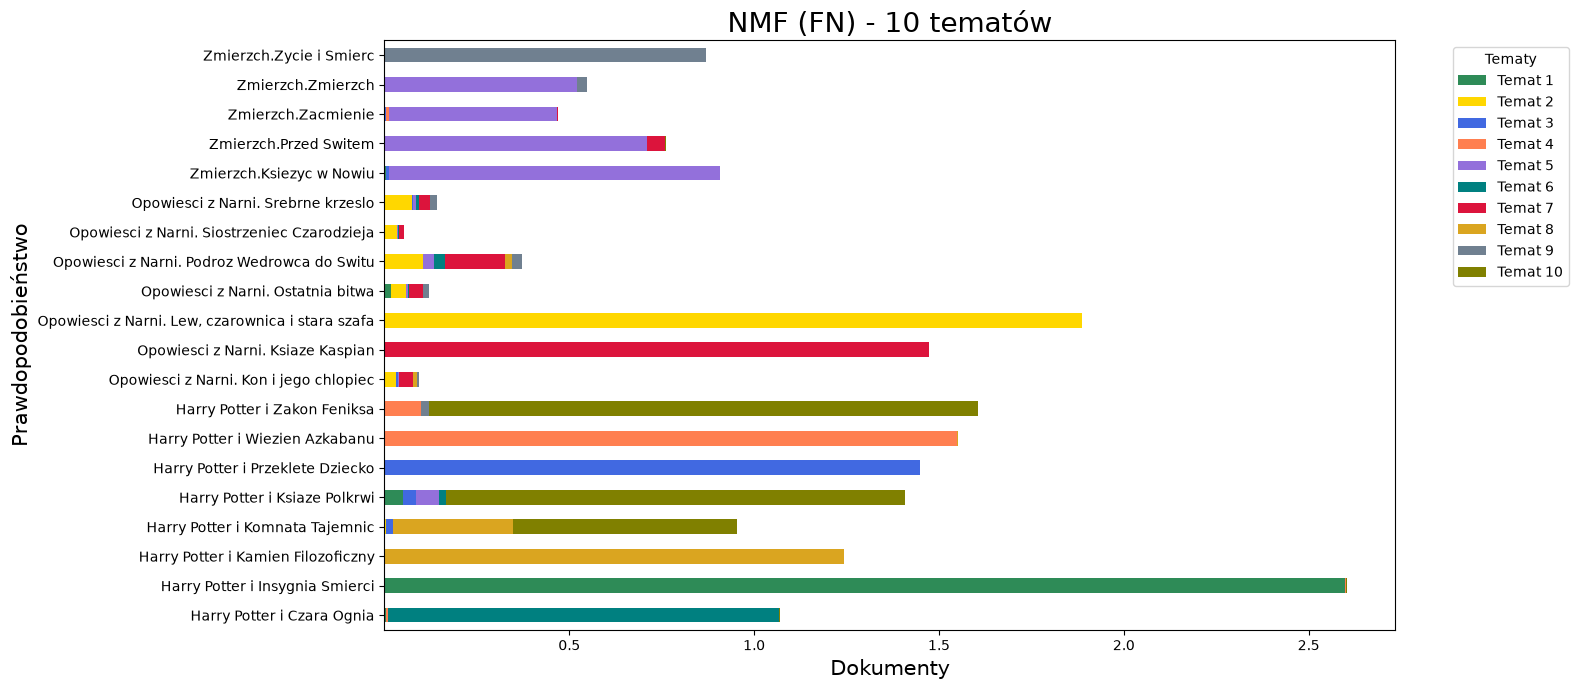

The data file committed next to this chart (first rows):
, Temat 1, Temat 2, Temat 3, Temat 4, Temat 5, Temat 6, Temat 7, Temat 8, Temat 9, Temat 10
Harry Potter i Czara Ognia, 0.004689, 0.0, 0.0, 0.004393, 0.0, 1.059, 0.0, 0.0, 0.0, 0.002321
Harry Potter i Insygnia Smierci, 2.597, 0.0, 2.5326813582568443e-05, 0.002461, 0.0, 0.000625, 0.0, 0.001131, 0.0, 0.00304
Harry Potter i Kamien Filozoficzny, 0.0, 0.0, 0.0, 0.0, 0.0, 0.0, 0.0, 1.242, 0.0, 0.0
Harry Potter i Komnata Tajemnic, 0.0, 0.003662, 0.01906, 0.0, 0.0, 0.0, 0.0, 0.3241, 0.0009134, 0.6051
Harry Potter i Ksiaze Polkrwi, 0.05145, 0.0, 0.03518, 0.0, 0.06096, 0.01852, 0.0, 0.0, 0.0, 1.242
Harry Potter i Przeklete Dziecko, 0.0, 0.0, 1.448, 0.0, 0.0, 0.0, 0.0, 0.0, 0.0, 0.0
Harry Potter i Wiezien Azkabanu, 0.0, 0.0, 5.381692818559744e-06, 1.548, 0.0, 0.0, 0.0, 0.001956, 0.0, 0.0
Harry Potter i Zakon Feniksa, 0.0, 0.0, 0.0, 0.09756, 0.0, 0.0, 0.0, 0.0, 0.02297, 1.484
Opowiesci z Narni. Kon i jego chlopiec, 0.0009881, 0.03029, 0.005443, 0.0, 0.003894, 0.0, 0.03674, 0.009548, 0.005835, 0.0
Opowiesci z Narni. Ksiaze Kaspian, 0.0, 0.0, 0.0, 0.0, 0.0, 0.0, 1.473, 0.0, 0.0, 0.0
Opowiesci z Narni. Lew, czarownica i sta…, 0.0, 1.886, 0.0, 0.0, 0.0, 0.0, 0.0, 0.0, 0.0, 0.0
Opowiesci z Narni. Ostatnia bitwa, 0.0171, 0.04207, 0.0, 0.0, 0.005383, 0.001706, 0.0374, 0.0, 0.01797, 0.0
Opowiesci z Narni. Podroz Wedrowca do Sw…, 0.0, 0.1055, 0.0, 0.0, 0.02945, 0.0281, 0.1617, 0.02125, 0.02712, 0.0
Opowiesci z Narni. Siostrzeniec Czarodzi…, 0.0, 0.03524, 0.0, 0.0, 0.0003401, 0.004066, 0.01371, 0.0, 0.0, 0.0
Opowiesci z Narni. Srebrne krzeslo, 0.0, 0.07491, 0.001887, 0.0, 0.009625, 0.007066, 0.02885, 0.0, 0.01941, 0.0
Zmierzch.Ksiezyc w Nowiu, 0.003364, 0.0, 0.007691, 0.0008458, 0.8964, 0.0, 0.0, 0.0, 0.0, 0.0
Zmierzch.Przed Switem, 0.0, 0.0, 0.0, 0.0, 0.7101, 0.0, 0.04896, 0.0, 0.0, 0.003587
Zmierzch.Zacmienie, 0.0, 0.0, 0.003716, 0.00841, 0.454, 0.0, 0.003723, 0.0, 0.0, 0.0
Zmierzch.Zmierzch, 0.0, 0.0, 0.0, 0.0, 0.5204, 0.0, 0.0, 0.0, 0.0263, 0.0
Zmierzch.Zycie i Smierc, 0.0, 0.0, 0.0, 0.0, 0.0, 0.0, 0.0, 0.0, 0.8693, 0.0
